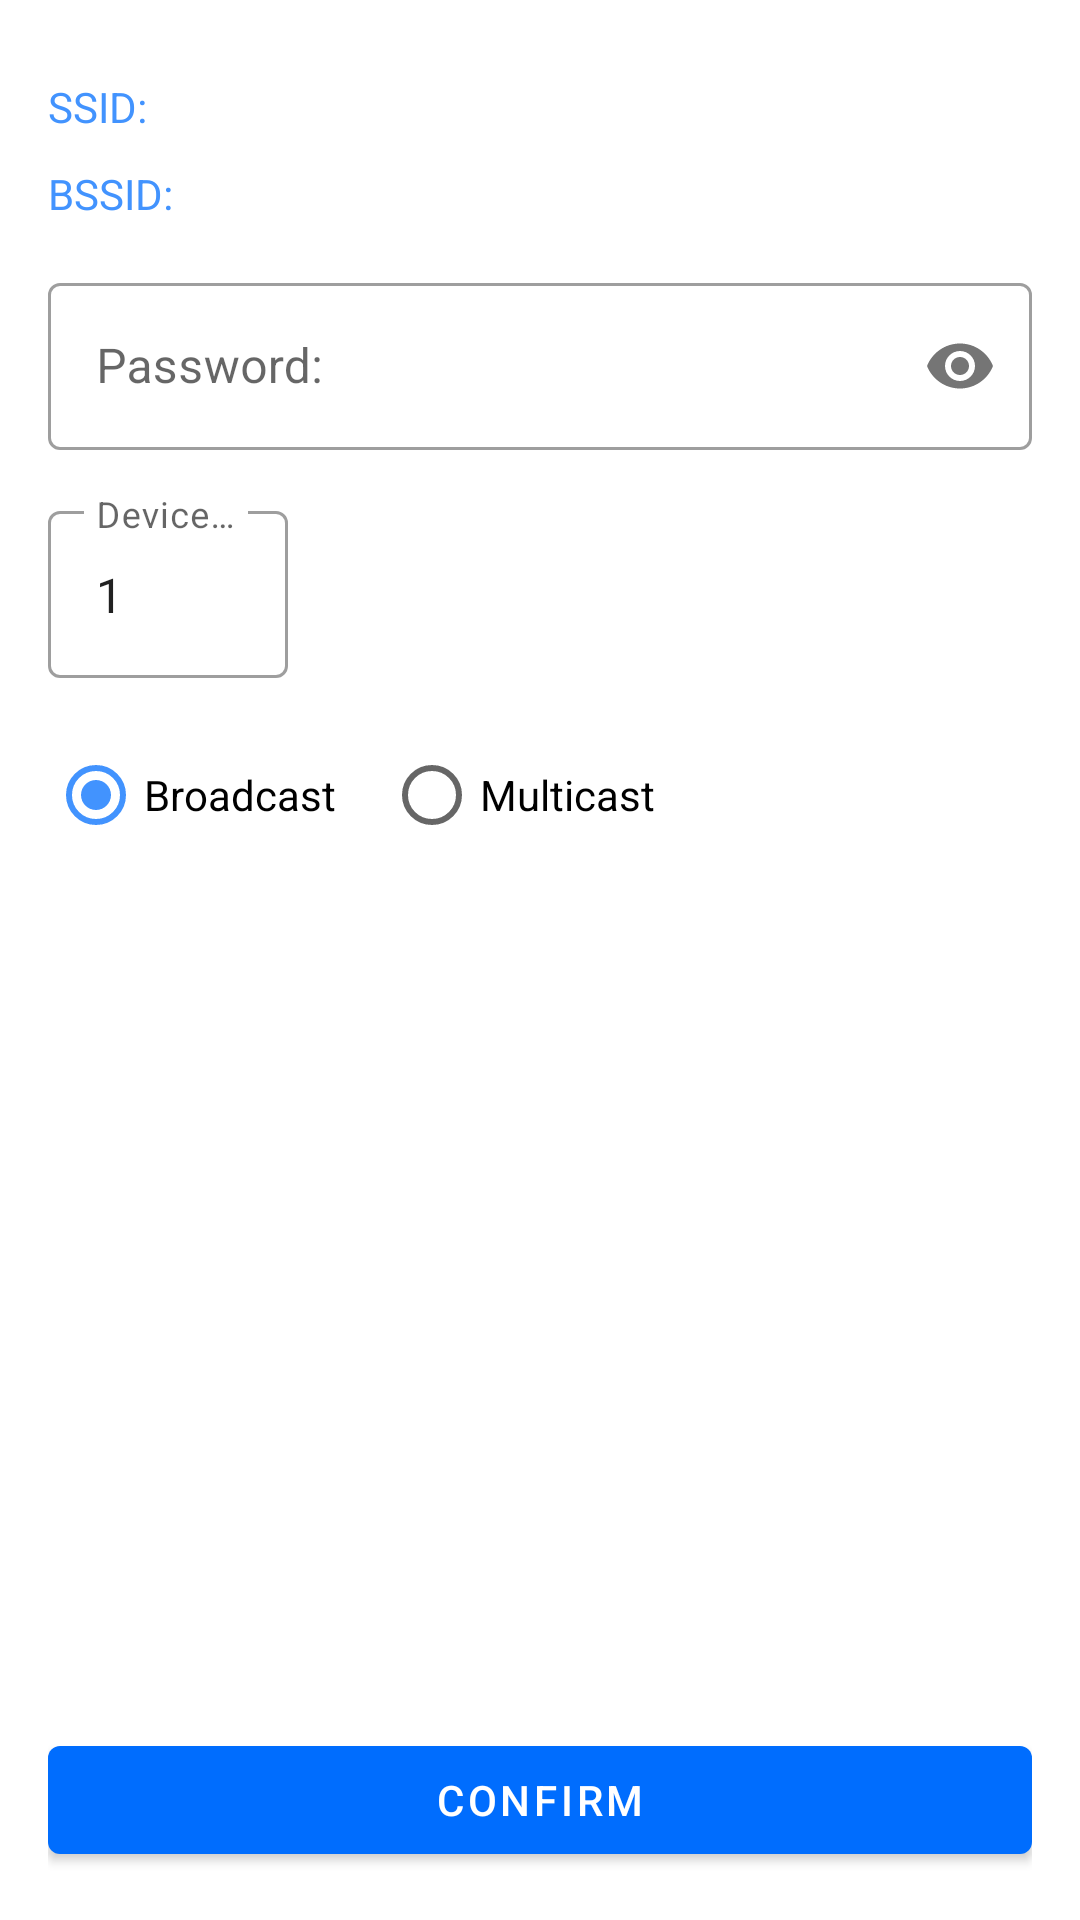

Write the Android layout XML for this screen, with the resource values it uses.
<!-- AndroidManifest.xml: application theme AppTheme -->
<!-- res/layout/activity_esptouch.xml -->
<?xml version="1.0" encoding="utf-8"?>
<androidx.constraintlayout.widget.ConstraintLayout xmlns:android="http://schemas.android.com/apk/res/android"
    xmlns:app="http://schemas.android.com/apk/res-auto"
    xmlns:tools="http://schemas.android.com/tools"
    android:id="@+id/activity_esptouch"
    android:layout_width="match_parent"
    android:layout_height="match_parent"
    android:orientation="vertical"
    android:padding="16dp">

    <TextView
        android:id="@+id/apSsidLabel"
        android:layout_width="wrap_content"
        android:layout_height="wrap_content"
        android:layout_marginTop="10dp"
        android:singleLine="true"
        android:text="@string/esptouch1_ssid_title"
        android:textAppearance="?android:attr/textAppearanceSmall"
        android:textColor="@color/colorAccent"
        app:layout_constraintStart_toStartOf="parent"
        app:layout_constraintTop_toTopOf="parent" />

    <TextView
        android:id="@+id/apSsidText"
        android:layout_width="wrap_content"
        android:layout_height="wrap_content"
        android:layout_marginStart="4dp"
        android:singleLine="true"
        android:textAppearance="?android:attr/textAppearanceMedium"
        app:layout_constraintBaseline_toBaselineOf="@id/apSsidLabel"
        app:layout_constraintStart_toEndOf="@id/apSsidLabel"
        app:layout_constraintTop_toTopOf="parent" />

    <TextView
        android:id="@+id/apBssidLabel"
        android:layout_width="wrap_content"
        android:layout_height="wrap_content"
        android:layout_marginTop="10dp"
        android:singleLine="true"
        android:text="@string/esptouch1_bssid_title"
        android:textAppearance="?android:attr/textAppearanceSmall"
        android:textColor="@color/colorAccent"
        app:layout_constraintStart_toStartOf="parent"
        app:layout_constraintTop_toBottomOf="@id/apSsidLabel" />

    <TextView
        android:id="@+id/apBssidText"
        android:layout_width="wrap_content"
        android:layout_height="wrap_content"
        android:layout_marginStart="4dp"
        android:singleLine="true"
        android:textAppearance="?android:attr/textAppearanceMedium"
        app:layout_constraintBaseline_toBaselineOf="@id/apBssidLabel"
        app:layout_constraintStart_toEndOf="@id/apBssidLabel"
        app:layout_constraintTop_toTopOf="@id/apBssidLabel" />

    <com.google.android.material.textfield.TextInputLayout
        android:id="@+id/apPasswordLayout"
        style="@style/Widget.MaterialComponents.TextInputLayout.OutlinedBox"
        android:layout_width="match_parent"
        android:layout_height="wrap_content"
        android:layout_marginTop="15dp"
        android:hint="@string/esptouch1_password_title"
        app:layout_constraintTop_toBottomOf="@id/apBssidLabel"
        app:passwordToggleEnabled="true"
        tools:layout_editor_absoluteX="16dp">

        <com.google.android.material.textfield.TextInputEditText
            android:id="@+id/apPasswordEdit"
            android:layout_width="match_parent"
            android:layout_height="wrap_content"
            android:inputType="textPassword"
            android:singleLine="true" />
    </com.google.android.material.textfield.TextInputLayout>

    <com.google.android.material.textfield.TextInputLayout
        android:id="@+id/deviceCountLayout"
        style="@style/Widget.MaterialComponents.TextInputLayout.OutlinedBox"
        android:layout_width="match_parent"
        android:layout_height="wrap_content"
        android:layout_marginTop="15dp"
        android:hint="@string/esptouch1_device_count_title"
        app:layout_constraintTop_toBottomOf="@id/apPasswordLayout"
        tools:layout_editor_absoluteX="16dp">

        <com.google.android.material.textfield.TextInputEditText
            android:id="@+id/deviceCountEdit"
            android:layout_width="80dp"
            android:layout_height="wrap_content"
            android:inputType="number"
            android:text="1" />
    </com.google.android.material.textfield.TextInputLayout>

    <RadioGroup
        android:id="@+id/packageModeGroup"
        android:layout_width="match_parent"
        android:layout_height="wrap_content"
        android:layout_marginTop="15dp"
        android:orientation="horizontal"
        app:layout_constraintTop_toBottomOf="@id/deviceCountLayout"
        tools:layout_editor_absoluteX="16dp">

        <RadioButton
            android:id="@+id/packageBroadcast"
            android:layout_width="wrap_content"
            android:layout_height="wrap_content"
            android:checked="true"
            android:text="@string/esptouch1_package_broadcast" />

        <RadioButton
            android:id="@+id/packageMulticast"
            android:layout_width="wrap_content"
            android:layout_height="wrap_content"
            android:layout_marginStart="16dp"
            android:text="@string/esptouch1_package_multicast" />
    </RadioGroup>

    <TextView
        android:id="@+id/messageView"
        android:layout_width="match_parent"
        android:layout_height="wrap_content"
        android:gravity="top"
        android:textColor="@android:color/holo_red_dark"
        app:layout_constraintTop_toBottomOf="@id/packageModeGroup"
        app:layout_goneMarginStart="4dp" />

    <com.google.android.material.button.MaterialButton
        android:id="@+id/confirmBtn"
        android:layout_width="match_parent"
        android:layout_height="wrap_content"
        android:text="@string/esptouch1_confirm"
        app:layout_constraintBottom_toBottomOf="parent" />
</androidx.constraintlayout.widget.ConstraintLayout>
<!-- resources referenced by this layout -->
<resources>
  <color name="colorAccent">#4293fe</color>
  <string name="esptouch1_bssid_title">BSSID: </string>
  <string name="esptouch1_confirm">Confirm</string>
  <string name="esptouch1_device_count_title">Device count: </string>
  <string name="esptouch1_package_broadcast">Broadcast</string>
  <string name="esptouch1_package_multicast">Multicast</string>
  <string name="esptouch1_password_title">Password: </string>
  <string name="esptouch1_ssid_title">SSID: </string>
  <style name="AppTheme" parent="Theme.MaterialComponents.Light.DarkActionBar">
          
          <item name="colorPrimary">@color/colorPrimary</item>
          <item name="colorPrimaryDark">@color/colorPrimaryDark</item>
          <item name="colorAccent">@color/colorAccent</item>
      </style>
  <color name="colorPrimary">#006dfe</color>
  <color name="colorPrimaryDark">#0053c1</color>
</resources>
